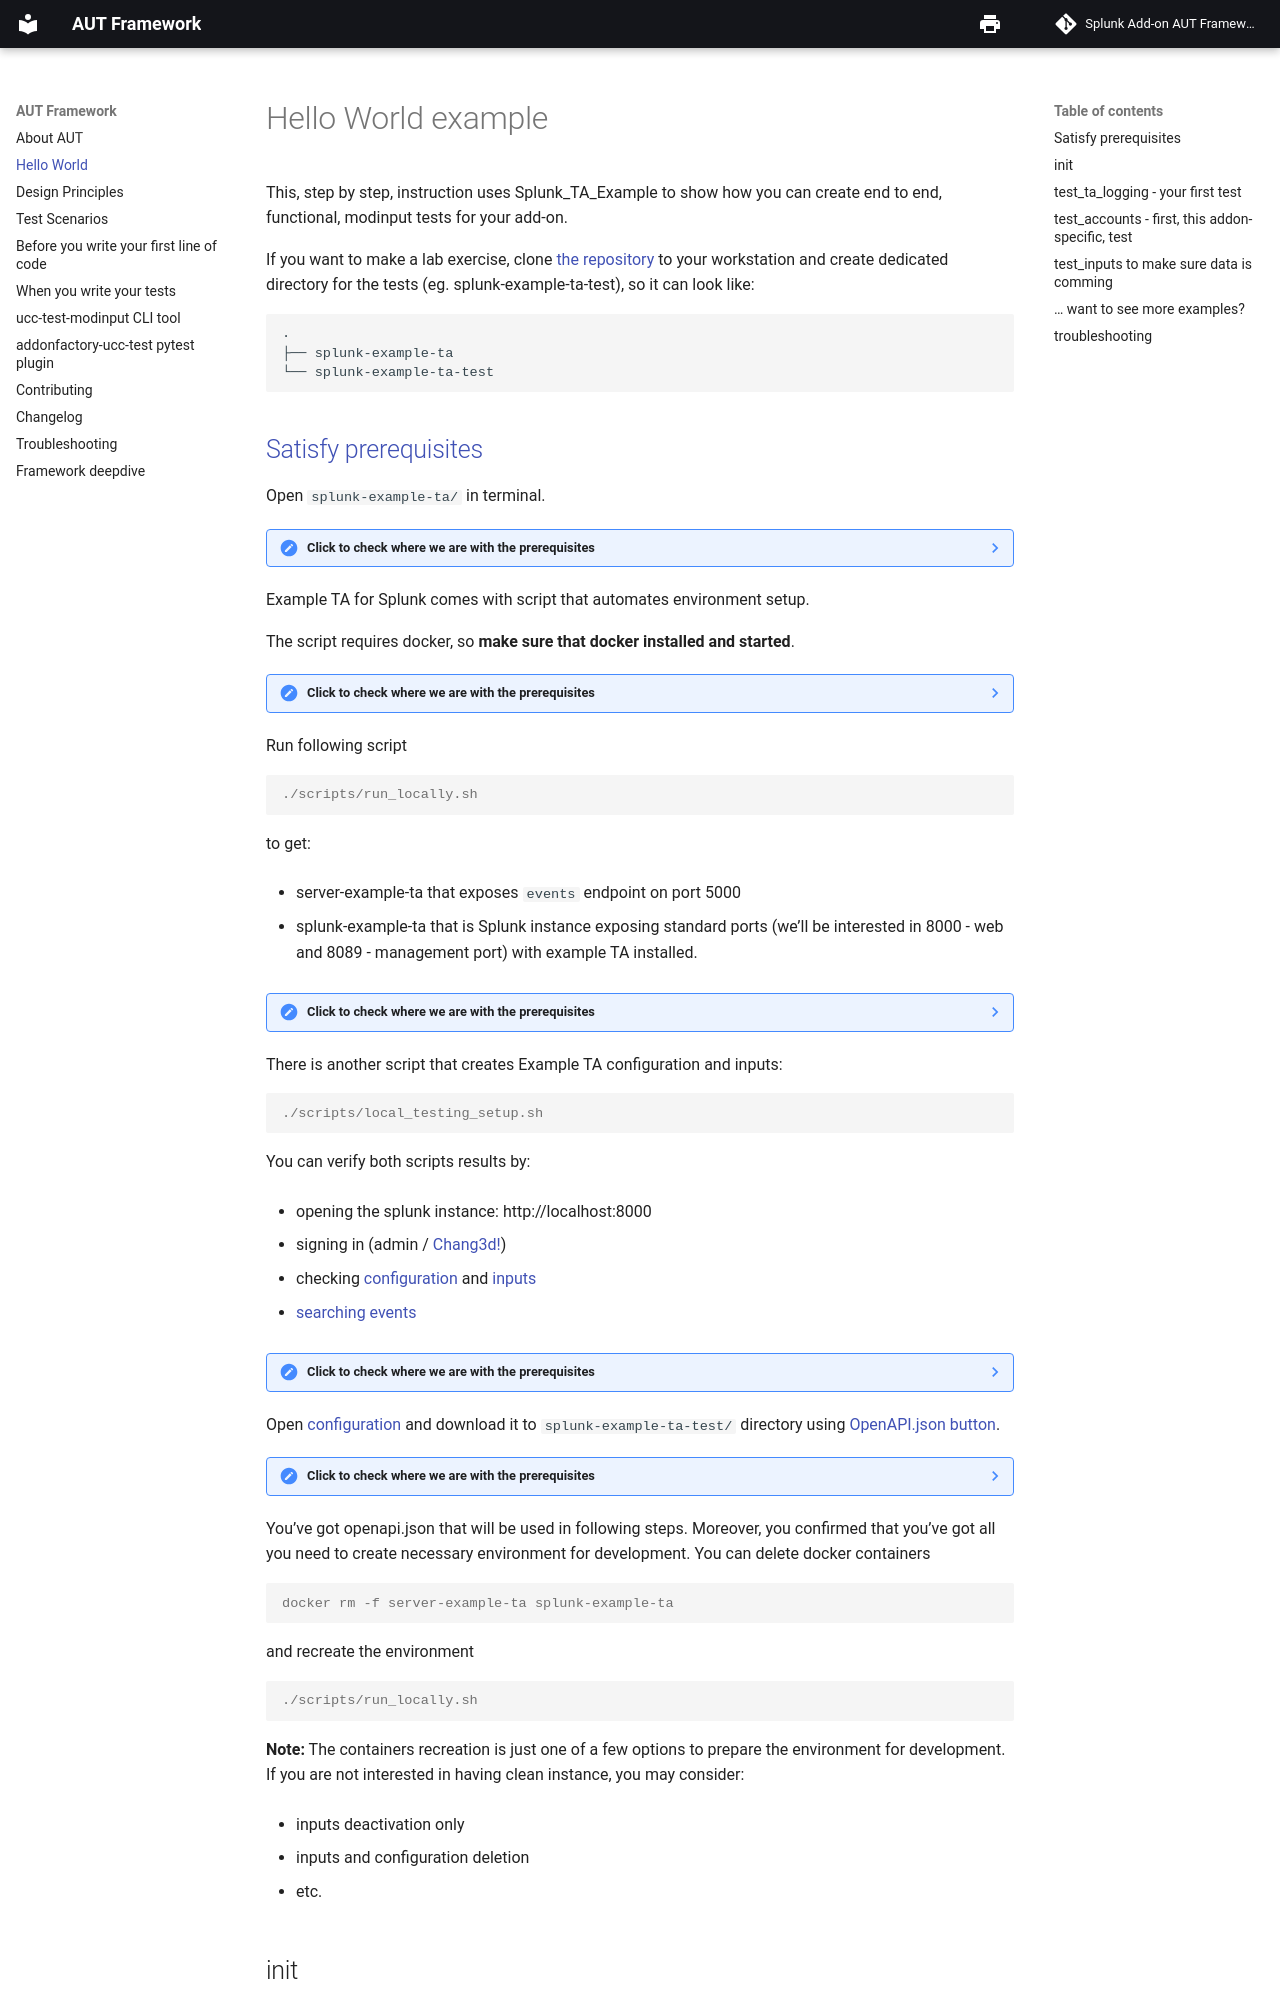

repository: splunk/addonfactory-ucc-test · page: hello_world/index.html · generator: mkdocs

# Hello World example

This, step by step, instruction uses Splunk_TA_Example to show how you can create end to end, functional, modinput tests for your add-on.

If you want to make a lab exercise, clone [the repository](https://github.com/splunk/splunk-example-ta) to your workstation and create dedicated directory for the tests (eg. splunk-example-ta-test), so it can look like:
```
.
├── splunk-example-ta
└── splunk-example-ta-test
```
